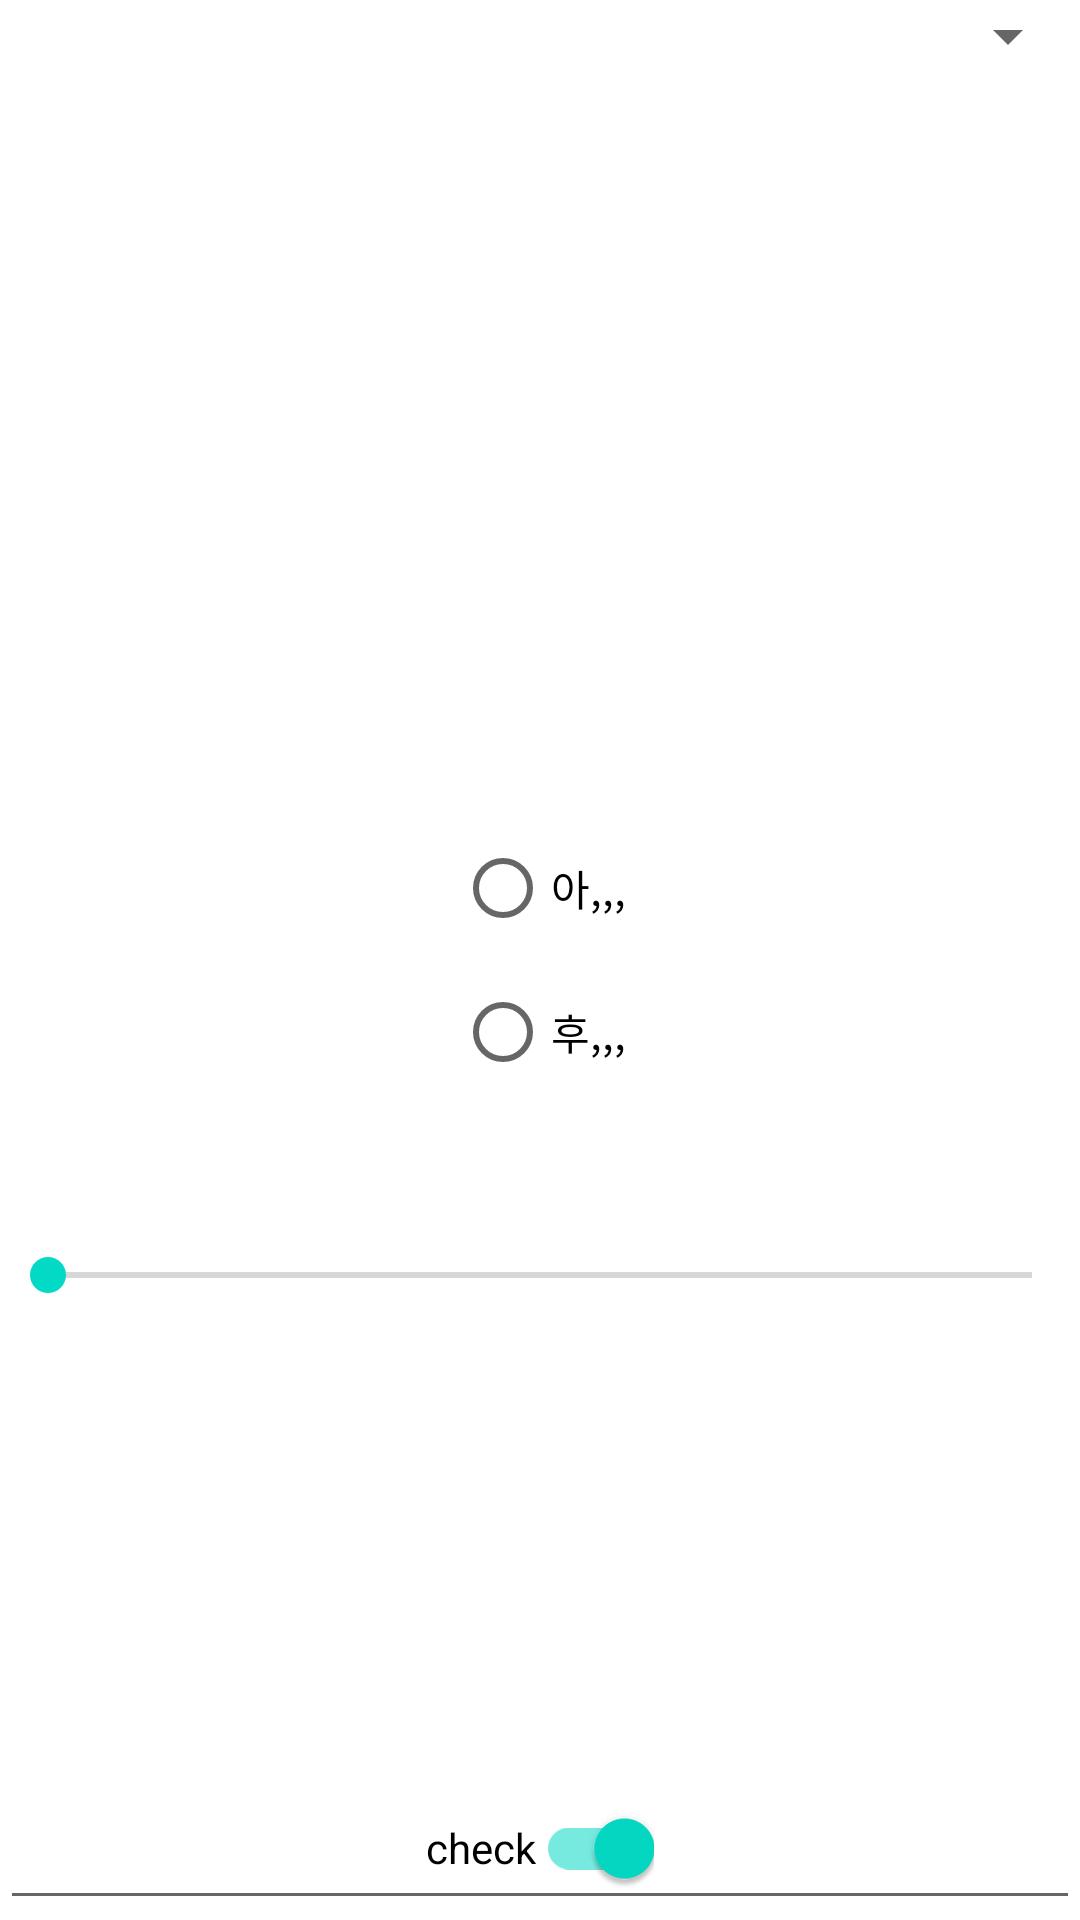

Write the Android layout XML for this screen, with the resource values it uses.
<!-- AndroidManifest.xml: application theme Theme.MyApplicationdasdasd -->
<!-- res/layout/activity_main2.xml -->
<?xml version="1.0" encoding="utf-8"?>
<layout xmlns:android="http://schemas.android.com/apk/res/android"
    xmlns:app="http://schemas.android.com/apk/res-auto"
    xmlns:tools="http://schemas.android.com/tools">
    <data>
        <variable
            name="activity"
            type="com.example.myapplicationdasdasd.MainActivity" />
    </data>
    <androidx.constraintlayout.widget.ConstraintLayout
        android:layout_width="match_parent"
        android:layout_height="match_parent"
        tools:context=".MainActivity">
//ex2













































































































        <com.google.android.material.textfield.TextInputLayout
            android:id="@+id/et"
            android:layout_width="match_parent"
            android:layout_height="wrap_content"
            app:layout_constraintTop_toTopOf="parent"
            style="@style/Widget.MaterialComponents.TextInputLayout.OutlinedBox"
            android:hint="힌트당"/>

            <com.google.android.material.textfield.TextInputEditText
                android:layout_width="match_parent"
                android:layout_height="match_parent">

            </com.google.android.material.textfield.TextInputEditText>


        <ImageButton
            android:id="@+id/but"
            android:layout_width="wrap_content"
            android:layout_height="wrap_content"
            android:src="@drawable/ic_share"
            android:background="?attr/selectableItemBackgroundBorderless"
            app:tint="@color/purple_500"
            app:layout_constraintStart_toStartOf="parent"
            app:layout_constraintEnd_toEndOf="parent"
            app:layout_constraintTop_toTopOf="parent"/>

        <com.google.android.material.switchmaterial.SwitchMaterial
            android:id="@+id/check"
            android:layout_width="wrap_content"
            android:layout_height="wrap_content"
            android:text="check"
            android:checked="true"
            app:layout_constraintBottom_toBottomOf="parent"
            app:layout_constraintEnd_toEndOf="parent"
            app:layout_constraintStart_toStartOf="parent"/>

        <RadioGroup
            android:id="@+id/rg"
            android:layout_width="wrap_content"
            android:layout_height="wrap_content"
            app:layout_constraintStart_toStartOf="parent"
            app:layout_constraintBottom_toBottomOf="parent"
            app:layout_constraintEnd_toEndOf="parent"
            app:layout_constraintTop_toTopOf="parent">

            <RadioButton
                android:id="@+id/ah"
                android:layout_width="wrap_content"
                android:layout_height="wrap_content"
                android:text="아,,,"/>
            <RadioButton
                android:id="@+id/hoo"
                android:layout_width="wrap_content"
                android:layout_height="wrap_content"
                android:text="후,,,"/>
        </RadioGroup>

        <ImageView
            android:layout_width="100dp"
            android:layout_height="100dp"
            android:id="@+id/face"
            app:layout_constraintBottom_toTopOf="@id/rg"
            app:layout_constraintStart_toStartOf="parent"
            app:layout_constraintEnd_toEndOf="parent"
            />

        <SeekBar
            android:id="@+id/sb"
            android:layout_width="match_parent"
            android:layout_height="wrap_content"
            app:layout_constraintTop_toBottomOf="@id/progress"
            android:max="100"/>

        <com.google.android.material.progressindicator.CircularProgressIndicator
            android:layout_width="match_parent"
            android:layout_height="wrap_content"
            app:layout_constraintTop_toBottomOf="@id/rg"
            android:id="@+id/progress"/>

        <Spinner
            android:id="@+id/spinner"
            android:layout_width="match_parent"
            android:layout_height="wrap_content"
            android:spinnerMode="dropdown"
            app:layout_constraintTop_toBottomOf="@id/but"/>


        </androidx.constraintlayout.widget.ConstraintLayout>
</layout>
<!-- resources referenced by this layout -->
<resources>
  <style name="Theme.MyApplicationdasdasd" parent="Theme.MaterialComponents.DayNight.DarkActionBar">
          
          <item name="colorPrimary">@color/purple_500</item>
          <item name="colorPrimaryVariant">@color/purple_700</item>
          <item name="colorOnPrimary">@color/white</item>
          
          <item name="colorSecondary">@color/teal_200</item>
          <item name="colorSecondaryVariant">@color/teal_700</item>
          <item name="colorOnSecondary">@color/black</item>
          
          <item name="android:statusBarColor" tools:targetApi="l">?attr/colorPrimaryVariant</item>
          
      </style>
  <!-- not gathered from this repository: default colours our renderer supplied (Android Studio template values) -->
  <color name="purple_500">#FF6200EE</color>
  <color name="purple_700">#FF3700B3</color>
  <color name="teal_200">#FF03DAC5</color>
  <color name="teal_700">#FF018786</color>
  <color name="black">#FF000000</color>
  <color name="white">#FFFFFFFF</color>
</resources>
